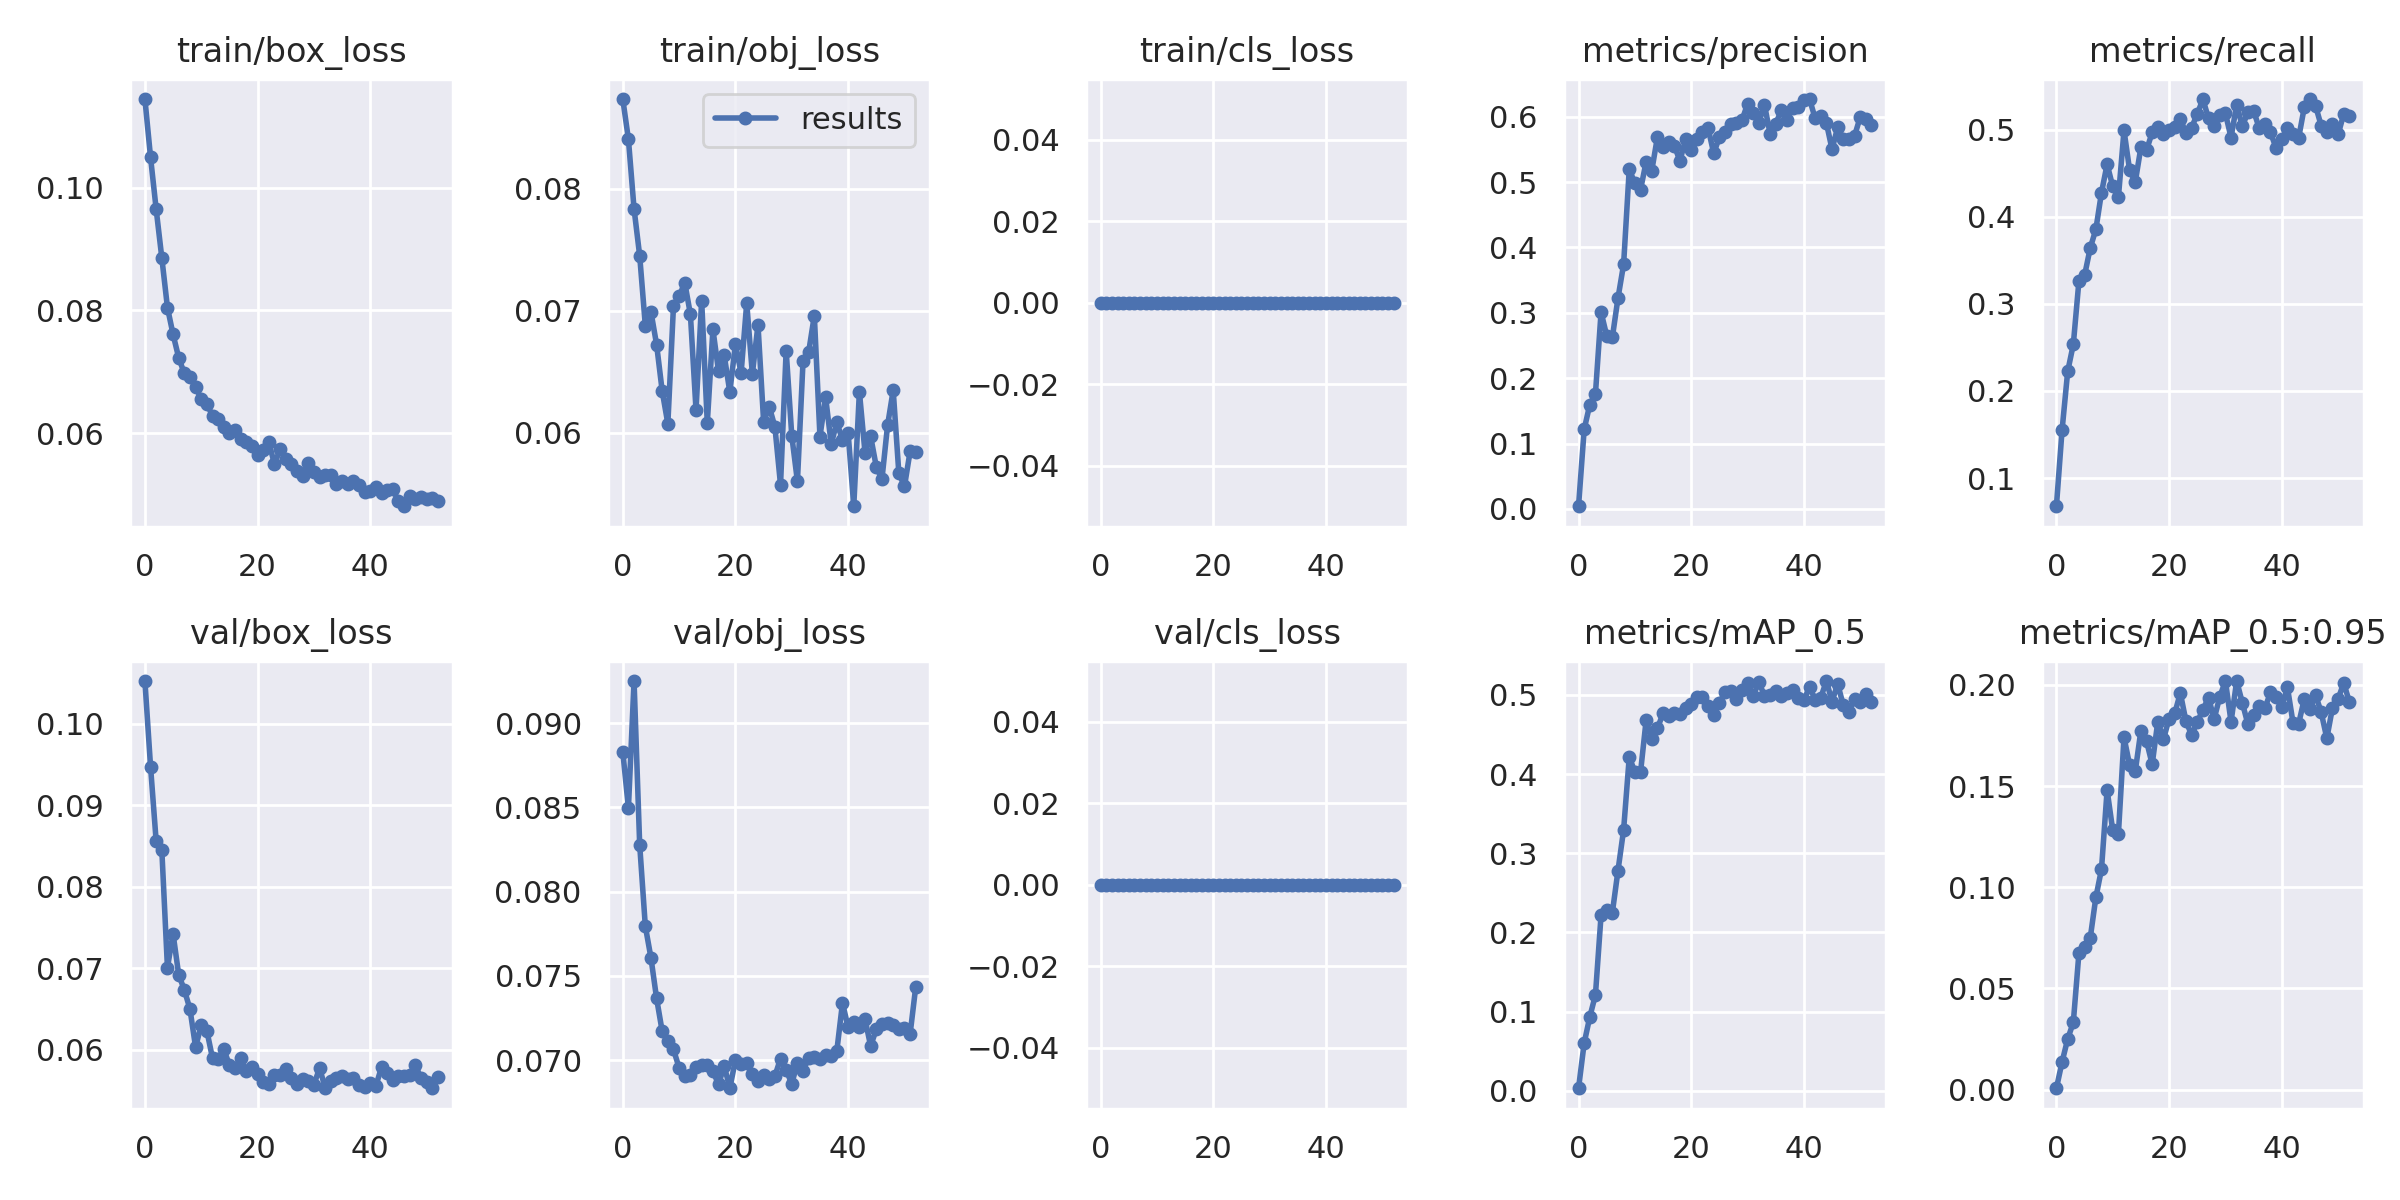

Data behind this chart, as committed beside it:
epoch, train/box_loss, train/obj_loss, train/cls_loss, metrics/precision, metrics/recall, metrics/mAP_0.5, metrics/mAP_0.5:0.95, val/box_loss, val/obj_loss, val/cls_loss, x/lr0, x/lr1, x/lr2
0, 0.1144, 0.08735, 0, 0.004028, 0.06765, 0.003047, 0.0006694, 0.1052, 0.0883, 0, 0.06864, 0.00107, 0.00107
1, 0.1049, 0.08406, 0, 0.1216, 0.1547, 0.06, 0.01361, 0.09473, 0.08495, 0, 0.03639, 0.002161, 0.002161
2, 0.09645, 0.07836, 0, 0.1596, 0.2224, 0.09323, 0.02498, 0.08554, 0.0925, 0, 0.004142, 0.003241, 0.003241
3, 0.08856, 0.07452, 0, 0.1759, 0.2535, 0.1209, 0.03324, 0.08451, 0.08278, 0, 0.003255, 0.003255, 0.003255
4, 0.08048, 0.0688, 0, 0.301, 0.3266, 0.2217, 0.06758, 0.07005, 0.07795, 0, 0.003255, 0.003255, 0.003255
5, 0.0761, 0.06992, 0, 0.2649, 0.3328, 0.2283, 0.07051, 0.0742, 0.07608, 0, 0.003241, 0.003241, 0.003241
6, 0.0723, 0.06724, 0, 0.2622, 0.364, 0.2248, 0.07485, 0.06916, 0.07367, 0, 0.003226, 0.003226, 0.003226
7, 0.06975, 0.06341, 0, 0.3224, 0.3855, 0.2778, 0.09499, 0.06732, 0.07171, 0, 0.003211, 0.003211, 0.003211
8, 0.06915, 0.06076, 0, 0.374, 0.4277, 0.3294, 0.1089, 0.06496, 0.07115, 0, 0.003196, 0.003196, 0.003196
9, 0.06763, 0.07042, 0, 0.5196, 0.4603, 0.4211, 0.1481, 0.06027, 0.07064, 0, 0.003181, 0.003181, 0.003181
10, 0.06555, 0.0712, 0, 0.4983, 0.4349, 0.4031, 0.1281, 0.06305, 0.06954, 0, 0.003166, 0.003166, 0.003166
11, 0.06478, 0.07231, 0, 0.488, 0.4222, 0.402, 0.1262, 0.06228, 0.06904, 0, 0.003151, 0.003151, 0.003151
12, 0.06288, 0.06973, 0, 0.5312, 0.4992, 0.4679, 0.1741, 0.05893, 0.0691, 0, 0.003137, 0.003137, 0.003137
13, 0.06241, 0.06188, 0, 0.5175, 0.4533, 0.444, 0.1604, 0.05886, 0.06958, 0, 0.003122, 0.003122, 0.003122
14, 0.06098, 0.07085, 0, 0.5687, 0.4401, 0.4578, 0.1574, 0.06001, 0.06969, 0, 0.003107, 0.003107, 0.003107
15, 0.06002, 0.06081, 0, 0.5529, 0.4799, 0.4765, 0.1775, 0.05813, 0.06973, 0, 0.003092, 0.003092, 0.003092
16, 0.06059, 0.06848, 0, 0.5611, 0.4767, 0.4736, 0.1722, 0.05768, 0.06936, 0, 0.003077, 0.003077, 0.003077
17, 0.05912, 0.06504, 0, 0.5558, 0.4969, 0.477, 0.1608, 0.05901, 0.06856, 0, 0.003062, 0.003062, 0.003062
18, 0.05862, 0.06637, 0, 0.5324, 0.5031, 0.476, 0.1819, 0.05738, 0.06968, 0, 0.003047, 0.003047, 0.003047
19, 0.05799, 0.06336, 0, 0.5656, 0.4946, 0.4835, 0.1731, 0.05781, 0.06834, 0, 0.003033, 0.003033, 0.003033
20, 0.05657, 0.06729, 0, 0.5493, 0.4992, 0.488, 0.1833, 0.05702, 0.07002, 0, 0.003018, 0.003018, 0.003018
21, 0.05728, 0.0649, 0, 0.5661, 0.5031, 0.497, 0.186, 0.056, 0.06977, 0, 0.003003, 0.003003, 0.003003
22, 0.05858, 0.07063, 0, 0.5768, 0.5124, 0.4969, 0.196, 0.05583, 0.06984, 0, 0.002988, 0.002988, 0.002988
23, 0.05498, 0.06484, 0, 0.5826, 0.4961, 0.4856, 0.182, 0.05688, 0.06916, 0, 0.002973, 0.002973, 0.002973
24, 0.05747, 0.06885, 0, 0.5438, 0.5023, 0.4748, 0.1754, 0.05687, 0.06876, 0, 0.002959, 0.002959, 0.002959
25, 0.0558, 0.06092, 0, 0.5689, 0.5181, 0.4899, 0.1816, 0.05762, 0.06913, 0, 0.002944, 0.002944, 0.002944
26, 0.05499, 0.06214, 0, 0.577, 0.535, 0.503, 0.1878, 0.05645, 0.06888, 0, 0.002929, 0.002929, 0.002929
27, 0.05384, 0.06051, 0, 0.5882, 0.5132, 0.5049, 0.1937, 0.05577, 0.06906, 0, 0.002914, 0.002914, 0.002914
28, 0.05311, 0.05575, 0, 0.5907, 0.5039, 0.4943, 0.1832, 0.05641, 0.0701, 0, 0.002899, 0.002899, 0.002899
29, 0.05514, 0.06674, 0, 0.5944, 0.5174, 0.5064, 0.1942, 0.0561, 0.06942, 0, 0.002884, 0.002884, 0.002884
30, 0.05378, 0.05976, 0, 0.6194, 0.5187, 0.5146, 0.2019, 0.05569, 0.0686, 0, 0.002869, 0.002869, 0.002869
31, 0.05289, 0.05603, 0, 0.6058, 0.4911, 0.4982, 0.1818, 0.0577, 0.06986, 0, 0.002854, 0.002854, 0.002854
32, 0.0533, 0.06591, 0, 0.5907, 0.5288, 0.5166, 0.2019, 0.05534, 0.06939, 0, 0.00284, 0.00284, 0.00284
33, 0.05323, 0.06664, 0, 0.6183, 0.5039, 0.4986, 0.1912, 0.05612, 0.07013, 0, 0.002825, 0.002825, 0.002825
34, 0.0517, 0.06961, 0, 0.5743, 0.5202, 0.5, 0.1805, 0.05649, 0.07021, 0, 0.00281, 0.00281, 0.00281
35, 0.0523, 0.05971, 0, 0.5886, 0.5218, 0.5044, 0.1854, 0.05677, 0.07006, 0, 0.002795, 0.002795, 0.002795
36, 0.05174, 0.06294, 0, 0.6104, 0.5019, 0.499, 0.1898, 0.05642, 0.07034, 0, 0.00278, 0.00278, 0.00278
37, 0.05225, 0.05908, 0, 0.5953, 0.507, 0.5022, 0.1884, 0.05656, 0.07027, 0, 0.002765, 0.002765, 0.002765
38, 0.05167, 0.06089, 0, 0.6138, 0.4969, 0.5067, 0.1964, 0.0557, 0.07057, 0, 0.00275, 0.00275, 0.00275
39, 0.05043, 0.0594, 0, 0.6156, 0.479, 0.4962, 0.194, 0.05535, 0.0734, 0, 0.002736, 0.002736, 0.002736
40, 0.0507, 0.06, 0, 0.6259, 0.4891, 0.4934, 0.189, 0.05594, 0.07195, 0, 0.002721, 0.002721, 0.002721
41, 0.05122, 0.054, 0, 0.6271, 0.5021, 0.51, 0.1989, 0.05554, 0.07226, 0, 0.002706, 0.002706, 0.002706
42, 0.05036, 0.06338, 0, 0.5977, 0.4946, 0.494, 0.1814, 0.05783, 0.072, 0, 0.002691, 0.002691, 0.002691
43, 0.05078, 0.05838, 0, 0.601, 0.4907, 0.4966, 0.1809, 0.05706, 0.07244, 0, 0.002676, 0.002676, 0.002676
44, 0.05089, 0.05972, 0, 0.5904, 0.5257, 0.5175, 0.1931, 0.05622, 0.07084, 0, 0.002661, 0.002661, 0.002661
45, 0.04902, 0.05723, 0, 0.5501, 0.5353, 0.4915, 0.188, 0.05681, 0.07184, 0, 0.002647, 0.002647, 0.002647
46, 0.04816, 0.0562, 0, 0.5841, 0.5275, 0.5138, 0.1951, 0.05676, 0.07216, 0, 0.002632, 0.002632, 0.002632
47, 0.04988, 0.06062, 0, 0.5664, 0.5047, 0.4869, 0.1865, 0.0569, 0.07221, 0, 0.002617, 0.002617, 0.002617
48, 0.04937, 0.0635, 0, 0.566, 0.4977, 0.478, 0.1736, 0.05809, 0.07212, 0, 0.002602, 0.002602, 0.002602
49, 0.04974, 0.05672, 0, 0.5708, 0.507, 0.4944, 0.1887, 0.0565, 0.07183, 0, 0.002587, 0.002587, 0.002587
50, 0.04928, 0.05562, 0, 0.5994, 0.4946, 0.4906, 0.193, 0.05596, 0.07192, 0, 0.002572, 0.002572, 0.002572
51, 0.04953, 0.05849, 0, 0.5961, 0.5179, 0.5014, 0.201, 0.05525, 0.07155, 0, 0.002557, 0.002557, 0.002557
52, 0.04903, 0.05842, 0, 0.5877, 0.5155, 0.491, 0.1916, 0.05662, 0.07435, 0, 0.002543, 0.002543, 0.002543
